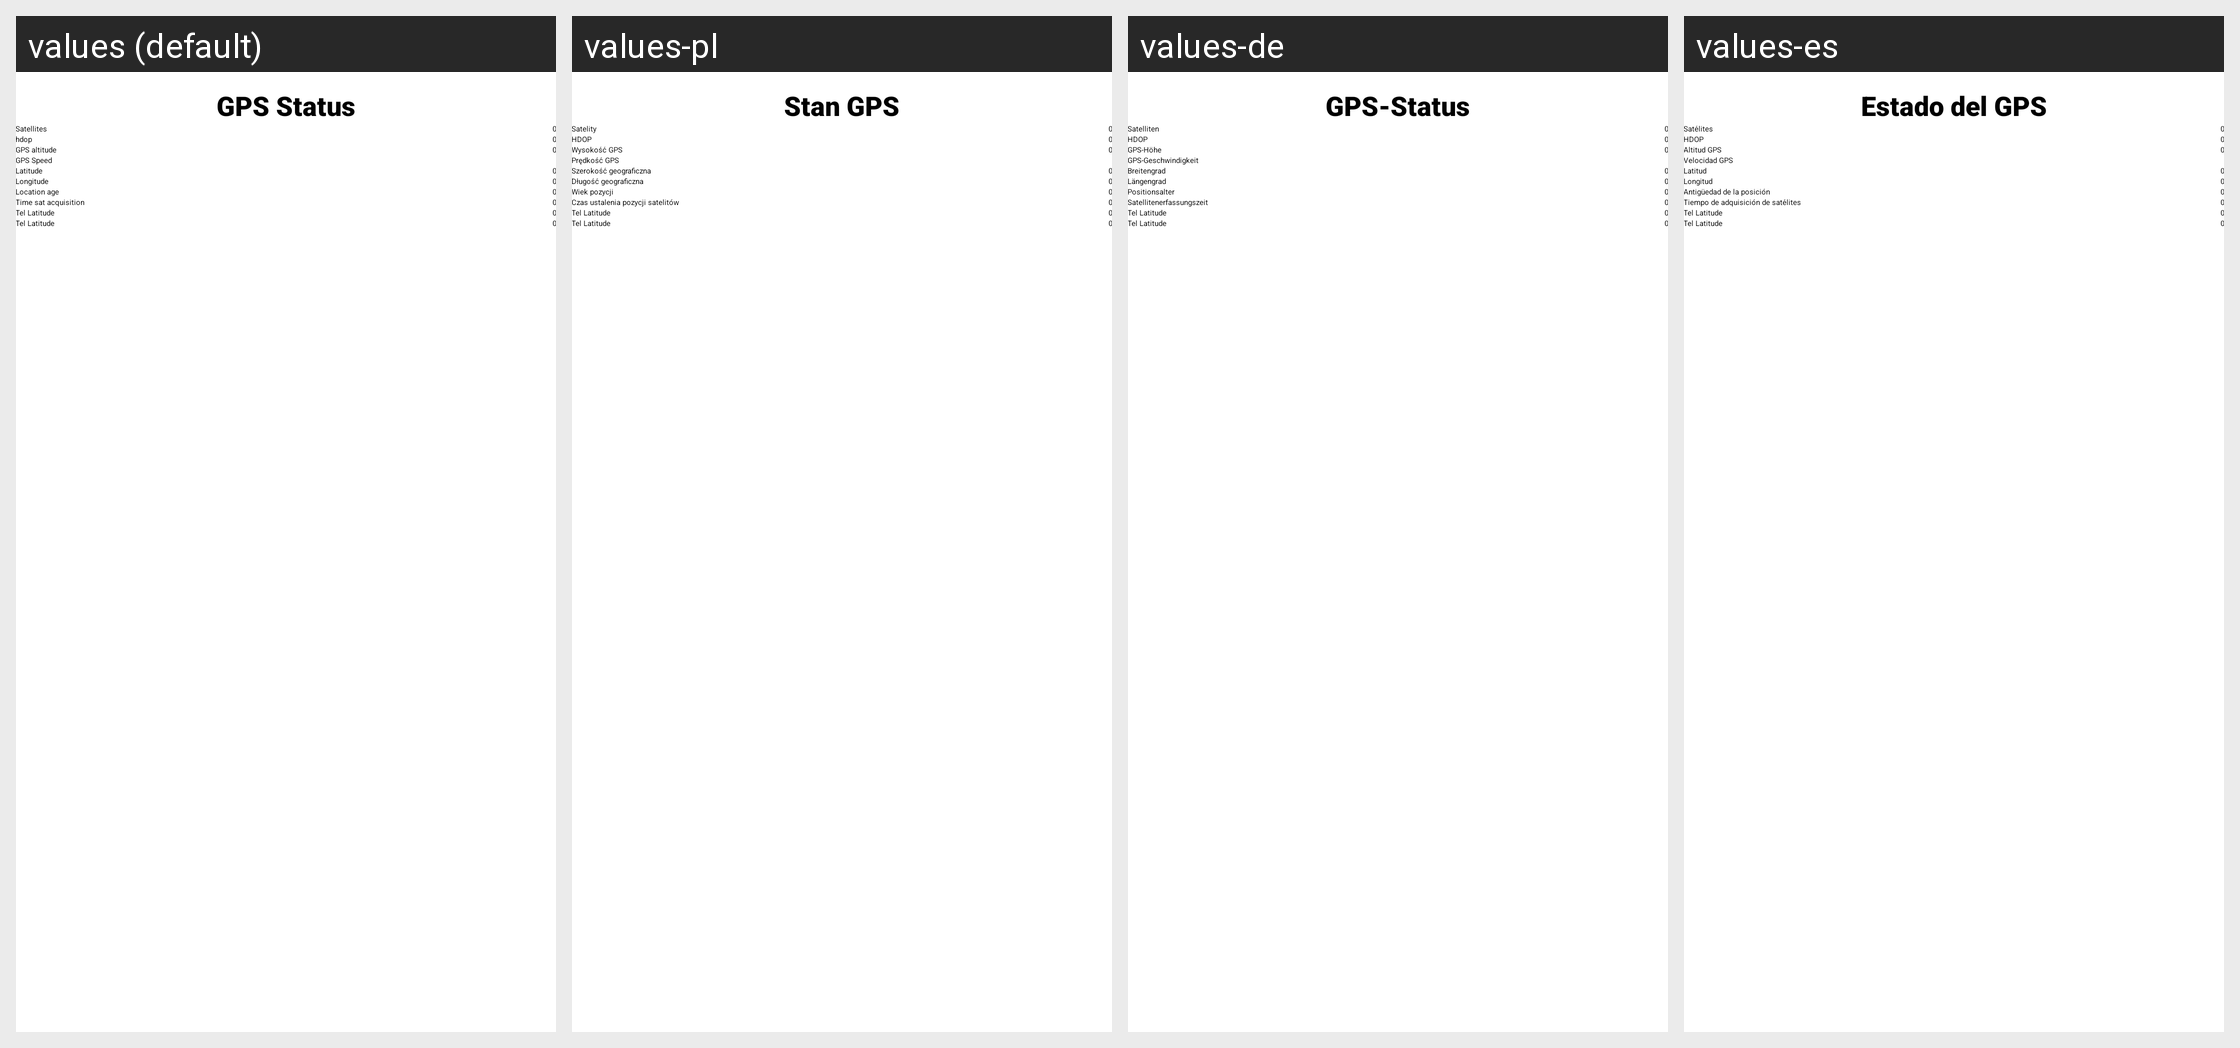

For this localized Android screen grid, give each drawn string resource with its value in every locale shown.
Android screen res/layout/activity_altimeter_status_tab2.xml rendered under 4 locales, left to right: values (default), values-pl, values-de, values-es. Device: Nexus 5 (rendered at 1080×1920; each locale shown at half size, 540×960, under a caption strip naming it); theme Theme.BearConsole.
Other locales in the repository, not shown: values-fr, values-hu, values-it, values-nl, values-pt, values-ru, values-tr.
Strings drawn on this screen, with the default value and each locale's value (text and hints the layout hard-codes, and strings that could not be matched under every locale, appear in the picture but are not listed):

gps_status
  values: GPS Status
  values-pl: Stan GPS
  values-de: GPS-Status
  values-es: Estado del GPS

satellites
  values: Satellites
  values-pl: Satelity
  values-de: Satelliten
  values-es: Satélites

hdop
  values: hdop
  values-pl: HDOP
  values-de: HDOP
  values-es: HDOP

gps_altitude
  values: GPS altitude
  values-pl: Wysokość GPS
  values-de: GPS-Höhe
  values-es: Altitud GPS

gps_speed
  values: GPS Speed
  values-pl: Prędkość GPS
  values-de: GPS-Geschwindigkeit
  values-es: Velocidad GPS

latitude
  values: Latitude
  values-pl: Szerokość geograficzna
  values-de: Breitengrad
  values-es: Latitud

longitude
  values: Longitude
  values-pl: Długość geograficzna
  values-de: Längengrad
  values-es: Longitud

location_age
  values: Location age
  values-pl: Wiek pozycji
  values-de: Positionsalter
  values-es: Antigüedad de la posición

time_sat_acquisition
  values: Time sat acquisition
  values-pl: Czas ustalenia pozycji satelitów
  values-de: Satellitenerfassungszeit
  values-es: Tiempo de adquisición de satélites
